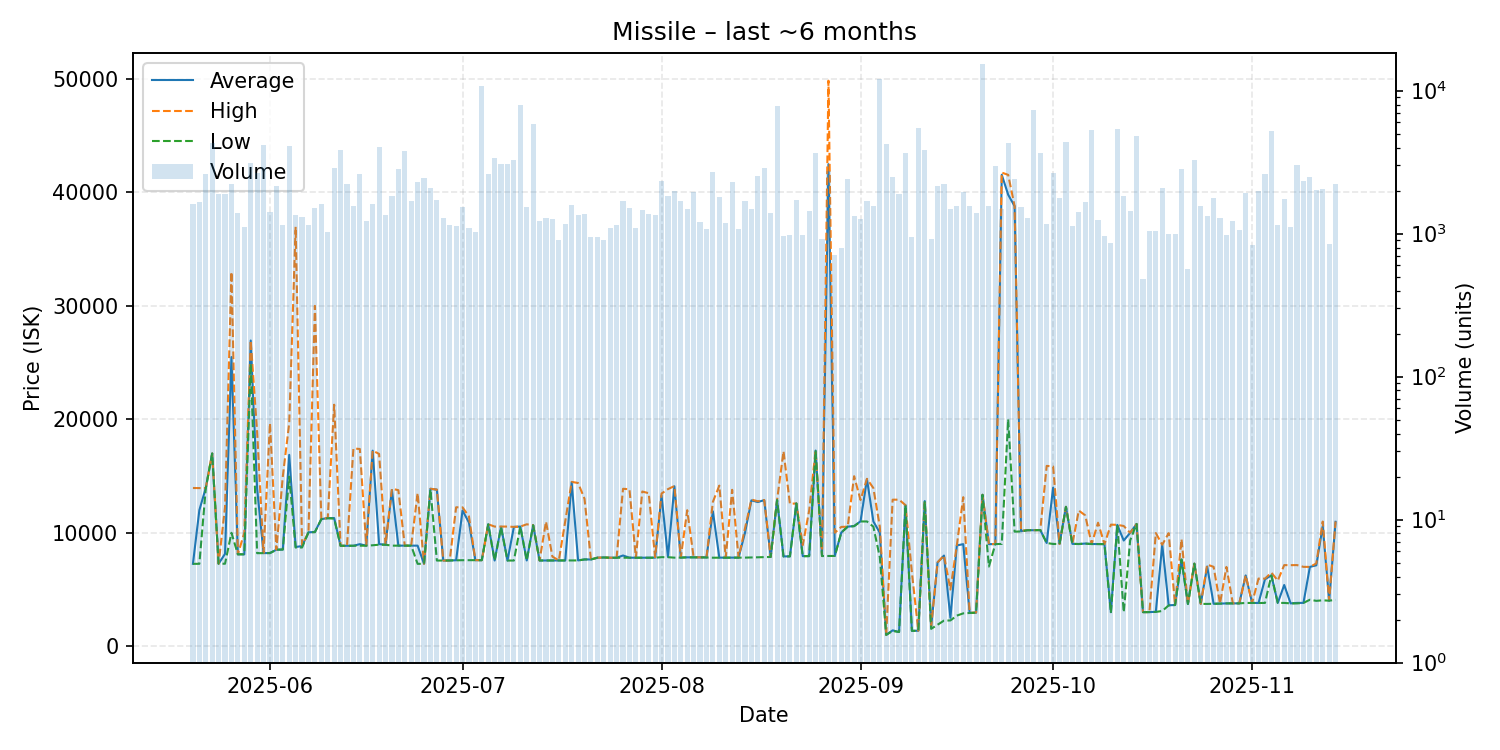

Source data for this figure (header and first rows):
date, average, highest, lowest, order_count, volume
2025-05-20, 7267, 13950, 7264, 207, 1621
2025-05-21, 12000, 13940, 7267, 227, 1652
2025-05-22, 13950, 13950, 13900, 195, 2603
2025-05-23, 16990, 16990, 16990, 184, 4329
2025-05-24, 7274, 7275, 7274, 227, 1906
2025-05-25, 8149, 12270, 7274, 249, 1884
2025-05-26, 25490, 32990, 10000, 214, 2220
2025-05-27, 8102, 8102, 8102, 186, 1386
2025-05-28, 8103, 10000, 8103, 215, 1112
2025-05-29, 26950, 26960, 24890, 243, 3100
2025-05-30, 13890, 18900, 8204, 288, 2661
2025-05-31, 8211, 8211, 8211, 258, 4182
2025-06-01, 8216, 19660, 8211, 265, 1426
2025-06-02, 8510, 8515, 8510, 225, 2161
2025-06-03, 8526, 14970, 8522, 243, 1148
2025-06-04, 16870, 19670, 14950, 252, 4102
2025-06-05, 8750, 36970, 8700, 245, 1354
2025-06-06, 8830, 8903, 8705, 226, 1300
2025-06-07, 10040, 10040, 10040, 248, 1150
2025-06-08, 10080, 30000, 10060, 319, 1505
2025-06-09, 11200, 11200, 11200, 262, 1618
2025-06-10, 11300, 11310, 11280, 201, 1024
2025-06-11, 11300, 21290, 11250, 248, 2876
2025-06-12, 8855, 8857, 8854, 215, 3831
2025-06-13, 8858, 8858, 8858, 210, 2237
2025-06-14, 8858, 17430, 8857, 217, 1558
2025-06-15, 9000, 17390, 8860, 240, 2621
2025-06-16, 8867, 8868, 8867, 216, 1233
2025-06-17, 17240, 17250, 8901, 196, 1608
2025-06-18, 9001, 16950, 8952, 207, 4057
2025-06-19, 8950, 8951, 8949, 238, 1347
2025-06-20, 13770, 13880, 8868, 226, 1822
2025-06-21, 8869, 13760, 8868, 259, 2829
2025-06-22, 8868, 8868, 8868, 273, 3774
2025-06-23, 8868, 8868, 8868, 200, 1700
2025-06-24, 8868, 13500, 7265, 193, 2311
2025-06-25, 7265, 7265, 7265, 211, 2444
2025-06-26, 13880, 13880, 13820, 218, 2095
2025-06-27, 13800, 13810, 7554, 194, 1706
2025-06-28, 7554, 7554, 7554, 214, 1296
2025-06-29, 7561, 7562, 7561, 250, 1158
2025-06-30, 7581, 12250, 7574, 222, 1135
2025-07-01, 11970, 12240, 7586, 206, 1528
2025-07-02, 10900, 11440, 7589, 172, 1097
2025-07-03, 7589, 7589, 7588, 160, 1021
2025-07-04, 7588, 7589, 7588, 194, 10715
2025-07-05, 10750, 10750, 10750, 203, 2623
2025-07-06, 7555, 10550, 7554, 195, 3375
2025-07-07, 10540, 10550, 10470, 215, 3056
2025-07-08, 7555, 10550, 7554, 175, 3093
2025-07-09, 10520, 10520, 7556, 215, 3248
2025-07-10, 10550, 10550, 10550, 224, 7967
2025-07-11, 7560, 10750, 7557, 206, 1542
2025-07-12, 10670, 10670, 10670, 243, 5876
2025-07-13, 7559, 7559, 7559, 199, 1224
2025-07-14, 7562, 10990, 7560, 178, 1287
2025-07-15, 7564, 7900, 7564, 194, 1261
2025-07-16, 7562, 7562, 7562, 206, 898
2025-07-17, 7561, 11000, 7560, 207, 1160
2025-07-18, 14450, 14490, 7563, 167, 1596
... 119 more rows
